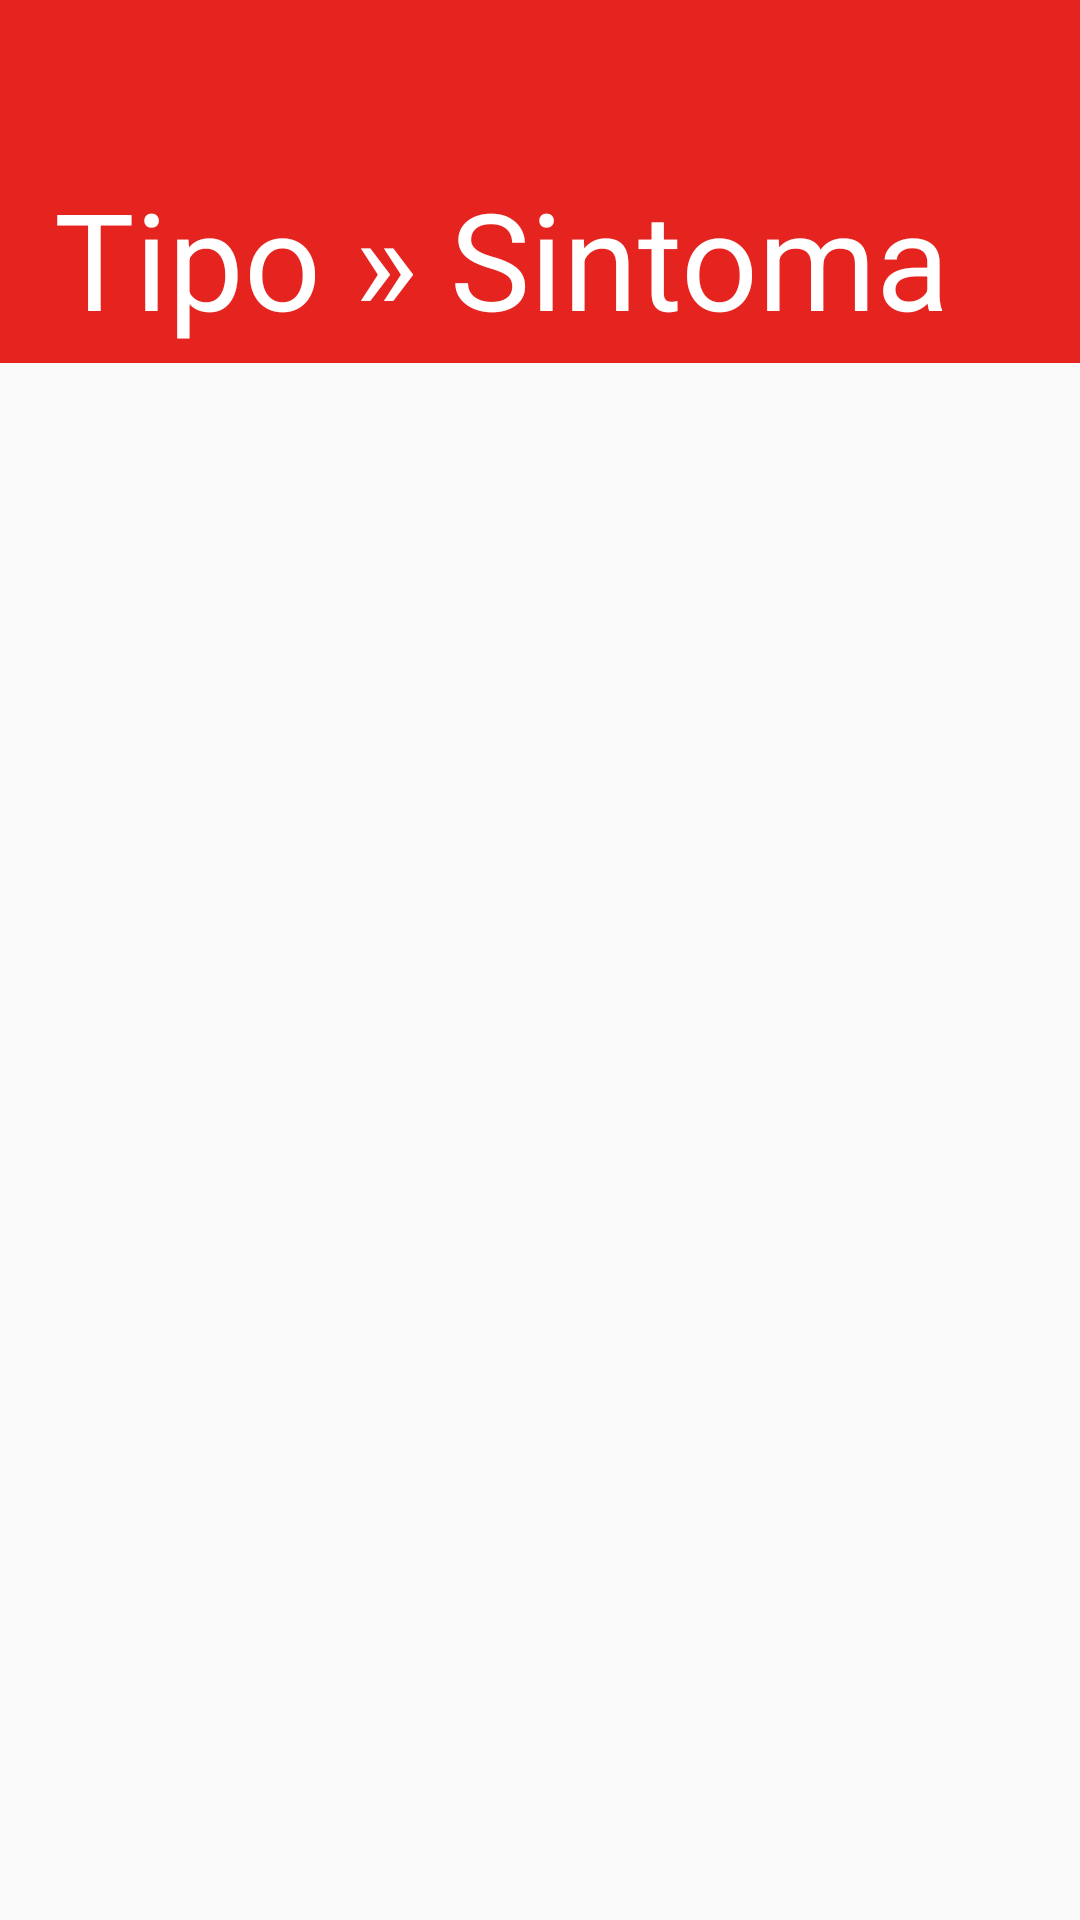

The Android layout XML behind this screen, and the referenced resources:
<!-- AndroidManifest.xml: activity theme AppTheme.NoActionBar -->
<!-- res/layout/activity_create_ticket.xml -->
<?xml version="1.0" encoding="utf-8"?>
<LinearLayout xmlns:android="http://schemas.android.com/apk/res/android"
    xmlns:tools="http://schemas.android.com/tools"
    android:layout_width="match_parent"
    android:layout_height="match_parent"
    xmlns:app="http://schemas.android.com/apk/res-auto"
    android:orientation="vertical"
    tools:context=".activity.CreateTicketActivity"
    android:gravity="center">

    <android.support.design.widget.AppBarLayout
        android:id="@+id/app_bar_layout"
        android:layout_width="match_parent"
        android:layout_height="wrap_content"
        android:fitsSystemWindows="true"
        android:theme="@style/ThemeOverlay.AppCompat.Dark.ActionBar">

        <android.support.v7.widget.Toolbar
            android:id="@+id/toolbar"
            android:layout_width="match_parent"
            android:layout_height="?attr/actionBarSize"
            app:contentInsetStartWithNavigation="0dp"
            app:layout_collapseMode="pin"
            app:popupTheme="@style/ThemeOverlay.AppCompat.Light" />

        <LinearLayout
            android:layout_width="match_parent"
            android:layout_height="wrap_content"
            android:orientation="vertical"
            android:paddingLeft="18dp"
            android:paddingRight="18dp"
            android:paddingBottom="5dp">

            <TextView
                android:layout_width="wrap_content"
                android:layout_height="wrap_content"
                android:text="Tipo » Sintoma"
                android:textAppearance="@style/Base.TextAppearance.AppCompat.Display2"
                android:textColor="@android:color/white" />


        </LinearLayout>

    </android.support.design.widget.AppBarLayout>

    <FrameLayout
        android:id="@+id/content"
        android:layout_width="match_parent"
        android:layout_height="match_parent"
        />

</LinearLayout>
<!-- resources referenced by this layout -->
<resources>
  <style name="AppTheme.NoActionBar">
          <item name="windowActionBar">false</item>
          <item name="windowNoTitle">true</item>
          <item name="android:windowFullscreen">true</item>
      </style>
</resources>
